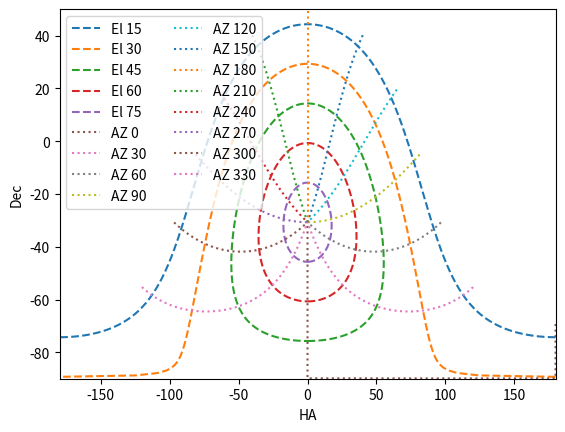

Python code for this plot:
#!/usr/bin/env python
import numpy as np
import matplotlib.pyplot as plt


lat=np.radians(-30.7148) #latitude of KAT7
coslat=np.cos(lat)
sinlat=np.sin(lat)


def elev(ha,dec):    #elevation and azimuth
    """
    ha,dec => az,el
    All values are in radians
    az 0 is SOUTH
    """
    elev=np.arcsin((np.sin(dec)*sinlat +np.cos(dec)*np.cos(ha)*coslat))                    #el
    azim=np.arctan2((np.cos(dec)*np.sin(ha)), (np.cos(dec)*np.cos(ha)*sinlat-np.sin(dec)*coslat))#az    
    return (azim,elev)
   
def hadec(az,el):
    """
    az,el => ha,dec
    All values are in radians
    az 0 is SOUTH
    """
    dec=np.arcsin(np.sin(el)*sinlat -np.cos(el)*np.cos(az)*coslat)  #declination
    ha=np.arctan2((np.cos(el)*np.sin(az)), (np.sin(el)*coslat+np.cos(el)*np.cos(az)*sinlat)) #hour angle
    return (ha,dec)

#ax = plt.subplot(111, polar=True)
#ax.set_theta_offset(np.pi/2)
#ax.set_rmax(2.0)

azdeg=np.linspace(0,360,304) # lots of steps entries 
az=np.radians(azdeg)
for eldeg in np.arange(15,80,15):  # azdeg is AZ in degrees, eldeg is El in degrees
    el=np.radians(eldeg)
    hd=hadec(az,el)
    ha=hd[0]
    dec=hd[1]
    plt.plot(np.degrees(ha),np.degrees(dec),label="El "+str(eldeg),linestyle="--")
#
eldeg=np.linspace(10,90,300)
el=np.radians(eldeg)
for azdeg in np.arange(0,360,30):
    az=np.radians(azdeg)
    hd=hadec(az,el)
    ha=hd[0]
    dec=hd[1]
    plt.plot(np.degrees(ha),np.degrees(dec),label="AZ "+str(azdeg),linestyle=":") 
plt.xlabel("HA")
plt.xlim(-180,180)
plt.ylabel("Dec")
plt.ylim(-90,50)
plt.legend( loc=2,ncol=2 ) # left side
plt.show()


